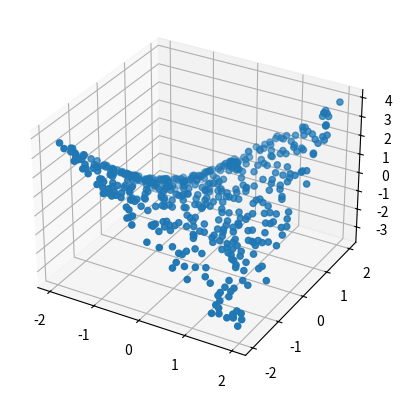

Source code (Python): (Note: this script raises an exception after producing the figure.)

# coding: utf-8

# In[1]:


import numpy as np
import matplotlib.pyplot as plt
from mpl_toolkits.mplot3d import Axes3D

# NOTE: some people using the default Python
# installation on Mac have had trouble with Axes3D
# Switching to Python 3 (brew install python3) or
# using Linux are both viable work-arounds





# generate and plot the data
N = 500
X = np.random.random((N, 2))*4 - 2 # in between (-2, +2)
Y = X[:,0]*X[:,1] # makes a saddle shape
# note: in this script "Y" will be the target,
#       "Yhat" will be prediction

fig = plt.figure()
ax = fig.add_subplot(111, projection='3d')
ax.scatter(X[:,0], X[:,1], Y)
plt.show()


# In[2]:


# make a neural network and train it
D = 2
M = 100 # number of hidden units

# layer 1
W = np.random.randn(D, M) / np.sqrt(D)
b = np.zeros(M)

# layer 2
V = np.random.randn(M) / np.sqrt(M)
c = 0


# In[5]:


# how to get the output
# consider the params global
def forward(X):
  Z = X.dot(W) + b
  Z = Z * (Z > 0) # relu
  # Z = np.tanh(Z)

  Yhat = Z.dot(V) + c
  return Z, Yhat


# In[6]:


# how to train the params
def derivative_V(Z, Y, Yhat):
  return (Y - Yhat).dot(Z)

def derivative_c(Y, Yhat):
  return (Y - Yhat).sum()

def derivative_W(X, Z, Y, Yhat, V):
  # dZ = np.outer(Y - Yhat, V) * (1 - Z * Z) # this is for tanh activation
  dZ = np.outer(Y - Yhat, V) * (Z > 0) # relu
  return X.T.dot(dZ)

def derivative_b(Z, Y, Yhat, V):
  # dZ = np.outer(Y - Yhat, V) * (1 - Z * Z) # this is for tanh activation
  dZ = np.outer(Y - Yhat, V) * (Z > 0) # this is for relu activation
  return dZ.sum(axis=0)

def update(X, Z, Y, Yhat, W, b, V, c, learning_rate=1e-4):
  gV = derivative_V(Z, Y, Yhat)
  gc = derivative_c(Y, Yhat)
  gW = derivative_W(X, Z, Y, Yhat, V)
  gb = derivative_b(Z, Y, Yhat, V)

  V += learning_rate*gV
  c += learning_rate*gc
  W += learning_rate*gW
  b += learning_rate*gb

  return W, b, V, c


# In[7]:


# so we can plot the costs later
def get_cost(Y, Yhat):
  return ((Y - Yhat)**2).mean()


# In[8]:


# run a training loop
# plot the costs
# and plot the final result
costs = []
for i in range(200):
  Z, Yhat = forward(X)
  W, b, V, c = update(X, Z, Y, Yhat, W, b, V, c)
  cost = get_cost(Y, Yhat)
  costs.append(cost)
  if i % 25 == 0:
    print(cost)

# plot the costs
plt.plot(costs)
plt.show()


# In[9]:


# plot the prediction with the data
fig = plt.figure()
ax = fig.add_subplot(111, projection='3d')
ax.scatter(X[:,0], X[:,1], Y)

# surface plot
line = np.linspace(-2, 2, 20)
xx, yy = np.meshgrid(line, line)
Xgrid = np.vstack((xx.flatten(), yy.flatten())).T
_, Yhat = forward(Xgrid)
ax.plot_trisurf(Xgrid[:,0], Xgrid[:,1], Yhat, linewidth=0.2, antialiased=True)
plt.show()


# In[10]:


# plot magnitude of residuals
Ygrid = Xgrid[:,0]*Xgrid[:,1]
R = np.abs(Ygrid - Yhat)

plt.scatter(Xgrid[:,0], Xgrid[:,1], c=R)
plt.show()

fig = plt.figure()
ax = fig.add_subplot(111, projection='3d')
ax.plot_trisurf(Xgrid[:,0], Xgrid[:,1], R, linewidth=0.2, antialiased=True)
plt.show()

